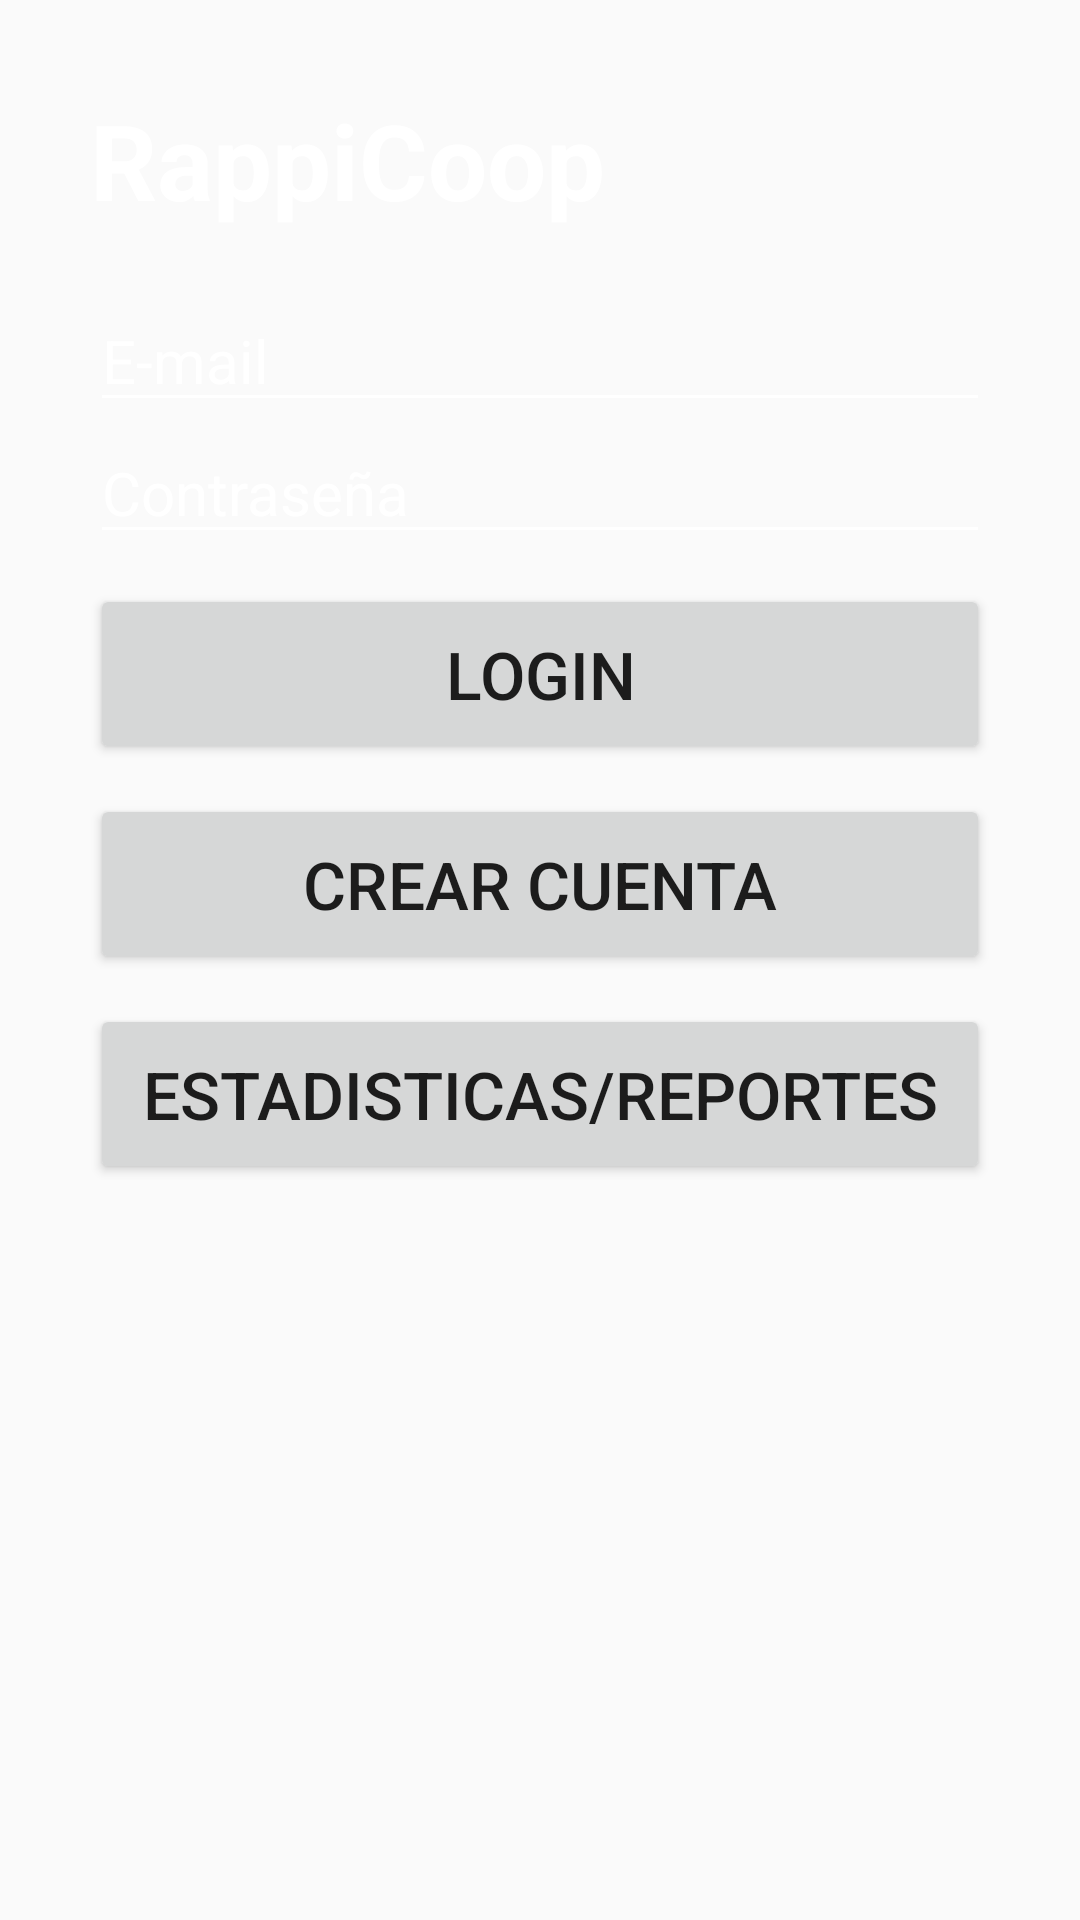

This screen was rendered from an Android layout file. Write that file and the resources it references.
<!-- AndroidManifest.xml: application theme AppTheme -->
<!-- res/layout/activity_form_login.xml -->
<?xml version="1.0" encoding="utf-8"?>
<LinearLayout xmlns:android="http://schemas.android.com/apk/res/android"
    xmlns:app="http://schemas.android.com/apk/res-auto"
    xmlns:tools="http://schemas.android.com/tools"
    android:layout_width="match_parent"
    android:layout_height="match_parent"
    android:orientation="vertical"
    android:padding="30dp"
    android:background="@drawable/fondo_4"
    tools:context=".FormUser.FormLogin">

    <TextView
        android:layout_width="wrap_content"
        android:layout_height="wrap_content"
        android:text="@string/titulo_L"
        android:textSize="35dp"
        android:textStyle="bold"
        android:textColor="@color/white"
        android:layout_centerHorizontal="true"
        />

    <EditText
        android:id="@+id/logCorreo"
        android:layout_width="match_parent"
        android:layout_height="wrap_content"
        android:hint="E-mail"
        android:ems="10"
        android:layout_marginTop="20dp"
        android:inputType="text"
        android:textSize="20sp"
        android:textColor="@color/white"
        android:textColorHint="@color/white"
        android:backgroundTint="@color/white"
        />

    <EditText
        android:id="@+id/logContraseña"
        android:layout_width="match_parent"
        android:layout_height="wrap_content"
        android:hint="Contraseña"
        android:ems="10"
        android:inputType="textPassword"
        android:textSize="20sp"
        android:textColor="@color/white"
        android:textColorHint="@color/white"
        android:backgroundTint="@color/white"
        />

    <Button
        android:id="@+id/Iniciar"
        android:layout_width="match_parent"
        android:layout_height="60dp"
        android:text="Login"
        android:textSize="22sp"
        android:layout_marginTop="10dp"
        android:onClick="login"
        />

    <Button
        android:id="@+id/crear"
        android:layout_width="match_parent"
        android:layout_height="60dp"
        android:text="Crear Cuenta"
        android:textSize="22sp"
        android:layout_marginTop="10dp"
        android:onClick="register"
        />

    <Button
        android:id="@+id/reportes"
        android:layout_width="match_parent"
        android:layout_height="60dp"
        android:text="Estadisticas/Reportes"
        android:textSize="22sp"
        android:layout_marginTop="10dp"
        android:onClick="reports"
        />
</LinearLayout>
<!-- resources referenced by this layout -->
<resources>
  <string name="titulo_L">RappiCoop</string>
  <style name="AppTheme" parent="Theme.AppCompat.Light.NoActionBar">
          <item name="colorPrimary">@color/colorPrimary</item>
          <item name="colorPrimaryDark">@color/colorPrimaryDark</item>
          <item name="colorAccent">@color/colorAccent</item>
      </style>
  <!-- not gathered from this repository: default colours our renderer supplied (Android Studio template values) -->
  <color name="white">#FFFFFFFF</color>
  <color name="colorPrimary">#FF6200EE</color>
  <color name="colorPrimaryDark">#FF3700B3</color>
  <color name="colorAccent">#FF03DAC5</color>
</resources>
